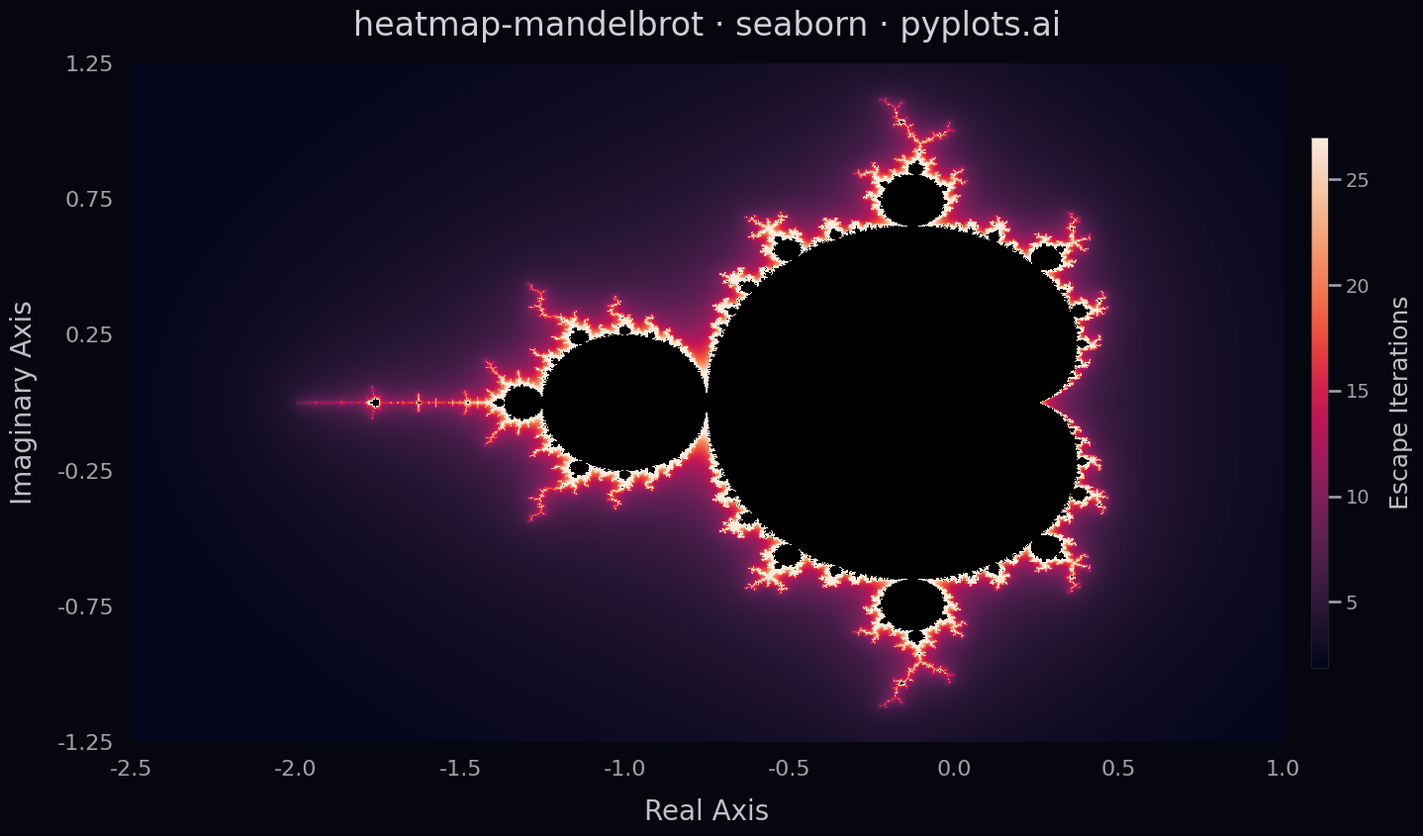

Source code (Python):
"""pyplots.ai
heatmap-mandelbrot: Mandelbrot Set Fractal Visualization
Library: seaborn 0.13.2 | Python 3.14.3
Quality: 86/100 | Created: 2026-03-03
"""

import matplotlib.pyplot as plt
import numpy as np
import seaborn as sns


# Seaborn styling framework — dark palette for publication-quality fractal visualization
sns.set_theme(
    style="dark",
    rc={
        "axes.facecolor": "#000000",
        "figure.facecolor": "#060610",
        "text.color": "#d0d0d8",
        "axes.labelcolor": "#c0c0c8",
        "xtick.color": "#a0a0a8",
        "ytick.color": "#a0a0a8",
    },
)
sns.set_context("talk", font_scale=1.0)

# Data — compute Mandelbrot set with smooth escape-time coloring
x_min, x_max = -2.5, 1.0
y_min, y_max = -1.25, 1.25
width, height = 1000, 714
max_iter = 200
bailout = 256.0  # High bailout eliminates smooth-coloring artifacts

real = np.linspace(x_min, x_max, width)
imag = np.linspace(y_max, y_min, height)
c = real[np.newaxis, :] + 1j * imag[:, np.newaxis]

z = np.zeros_like(c)
escape_iter = np.full(c.shape, np.nan)
escaped = np.zeros(c.shape, dtype=bool)

for i in range(1, max_iter + 1):
    active = ~escaped
    z[active] = z[active] ** 2 + c[active]
    newly_escaped = active & (np.abs(z) > bailout)
    if np.any(newly_escaped):
        escaped[newly_escaped] = True
        abs_z = np.abs(z[newly_escaped])
        escape_iter[newly_escaped] = i + 1.0 - np.log2(np.log2(abs_z))

interior = ~escaped

# Seaborn-distinctive colormap — rocket palette for dramatic dark-to-bright transition
cmap = sns.color_palette("rocket", as_cmap=True)

# Plot
fig, ax = plt.subplots(figsize=(16, 9))

sns.heatmap(
    escape_iter,
    mask=interior,
    cmap=cmap,
    robust=True,
    cbar_kws={"label": "Escape Iterations", "shrink": 0.78, "aspect": 30, "pad": 0.02, "format": "%.0f"},
    xticklabels=False,
    yticklabels=False,
    ax=ax,
)

# Custom axis ticks for complex plane coordinates
n_xticks = 8
n_yticks = 6
ax.set_xticks(np.linspace(0, width, n_xticks))
ax.set_xticklabels([f"{v:.1f}" for v in np.linspace(x_min, x_max, n_xticks)], fontsize=16)
ax.set_yticks(np.linspace(0, height, n_yticks))
ax.set_yticklabels([f"{v:.2f}" for v in np.linspace(y_max, y_min, n_yticks)], fontsize=16)

# Labels and title with explicit sizing for legibility
ax.set_xlabel("Real Axis", fontsize=20, labelpad=14)
ax.set_ylabel("Imaginary Axis", fontsize=20, labelpad=14)
ax.set_title("heatmap-mandelbrot · seaborn · pyplots.ai", fontsize=24, fontweight="medium", pad=20)

# Polished colorbar integration
cbar = ax.collections[0].colorbar
cbar.ax.tick_params(labelsize=14)
cbar.set_label("Escape Iterations", fontsize=18, labelpad=14)
cbar.outline.set_edgecolor("#2a2a35")
cbar.outline.set_linewidth(0.5)

sns.despine(ax=ax, left=True, bottom=True)

plt.tight_layout(pad=1.5)
plt.savefig("plot.png", dpi=300, bbox_inches="tight", facecolor=fig.get_facecolor())
